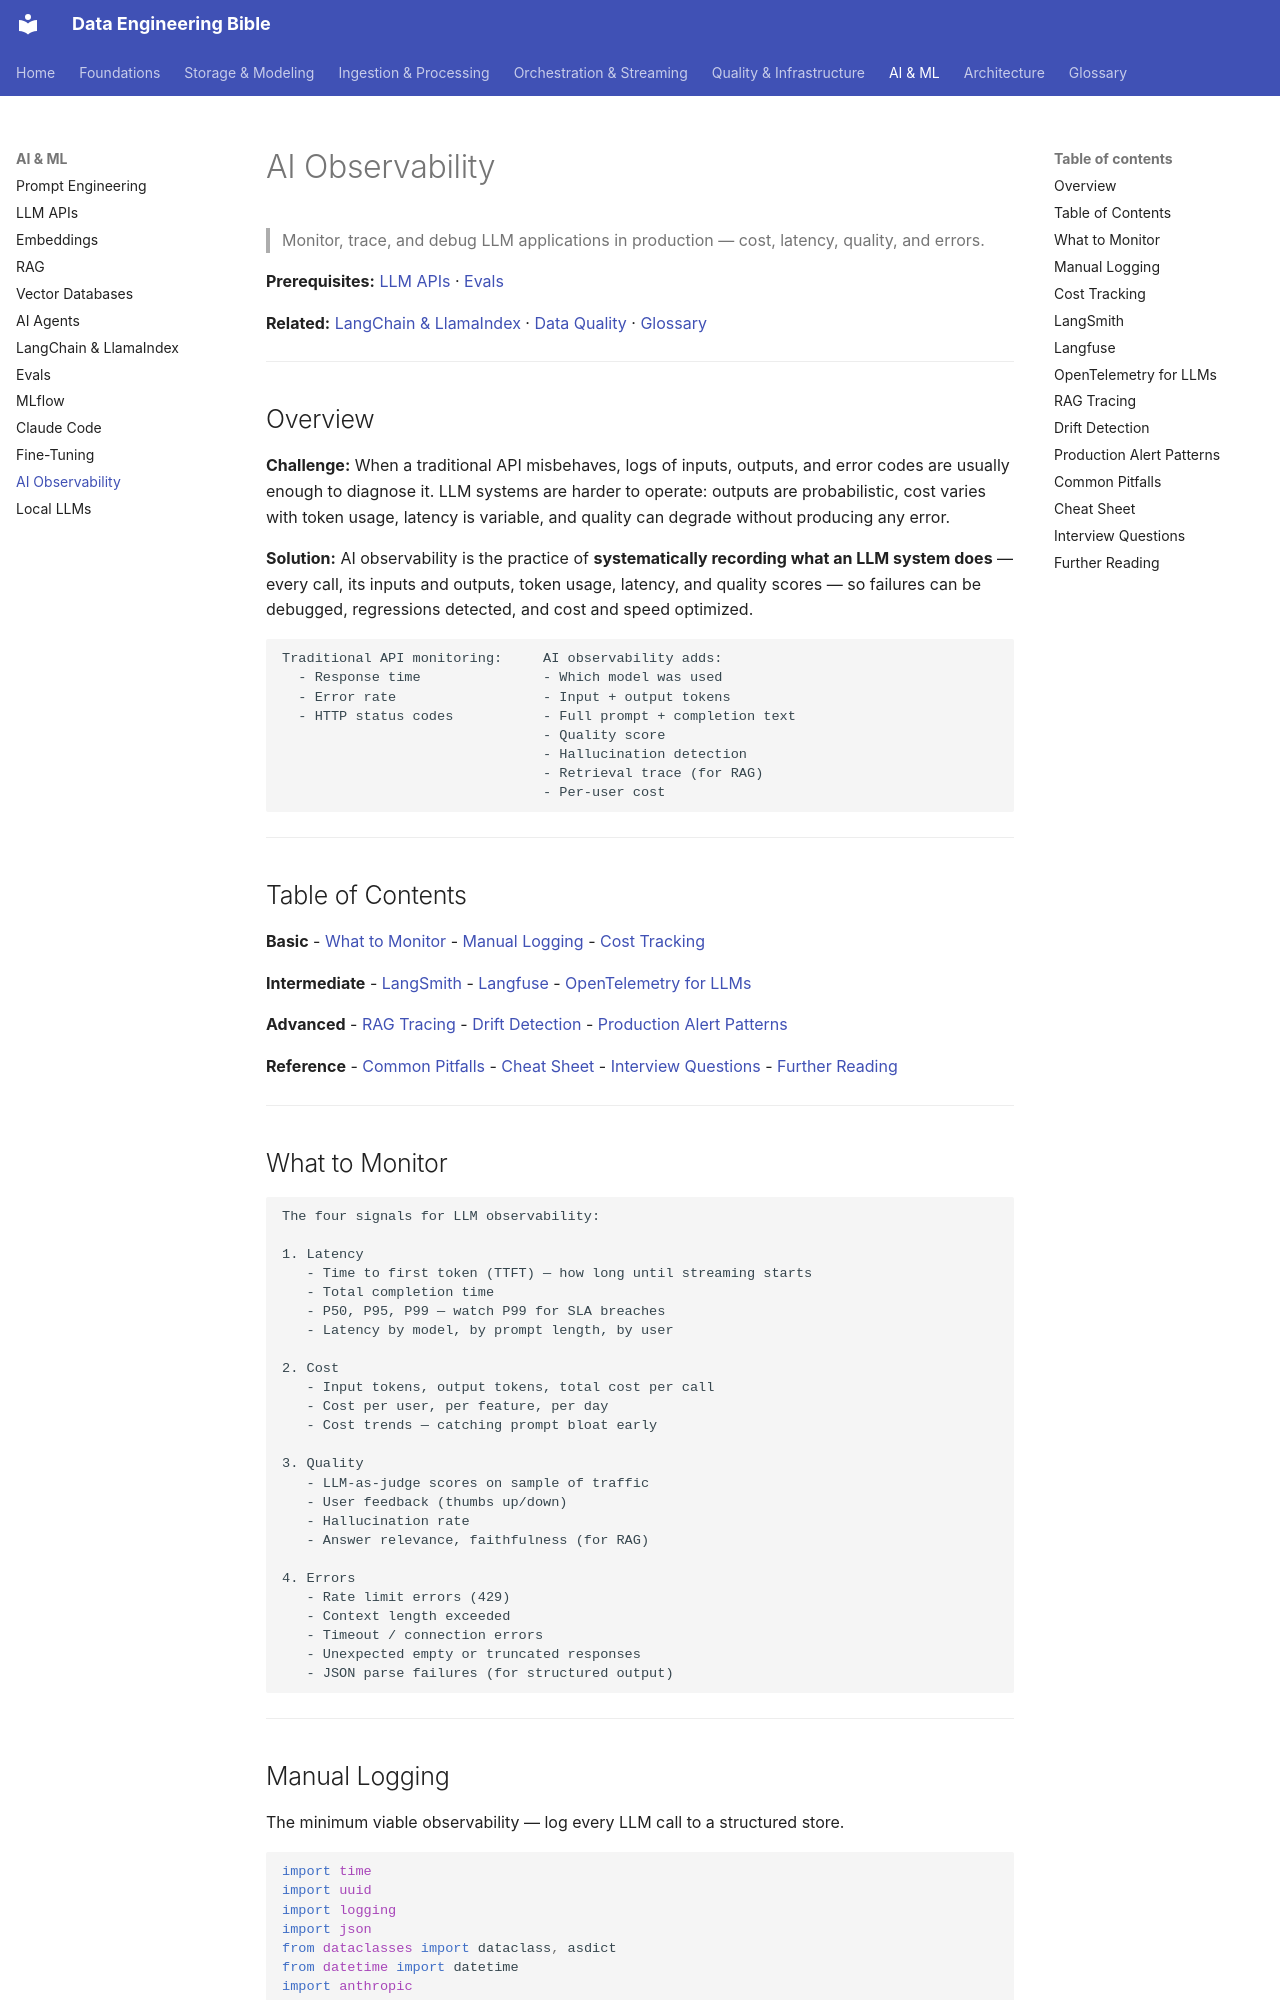

repository: sarangambekar1997/de-workspace · page: 07-ai/ai-observability/index.html · generator: mkdocs

# AI Observability
> Monitor, trace, and debug LLM applications in production — cost, latency, quality, and errors.

**Prerequisites:** [LLM APIs](llm-apis.md) · [Evals](eval-and-evals.md)

**Related:** [LangChain & LlamaIndex](langchain-llamaindex.md) · [Data Quality](../05-quality-governance/data-quality.md) · [Glossary](../99-reference/glossary.md)

---

## Overview

**Challenge:** When a traditional API misbehaves, logs of inputs, outputs, and error codes are usually enough to diagnose it. LLM systems are harder to operate: outputs are probabilistic, cost varies with token usage, latency is variable, and quality can degrade without producing any error.

**Solution:** AI observability is the practice of **systematically recording what an LLM system does** — every call, its inputs and outputs, token usage, latency, and quality scores — so failures can be debugged, regressions detected, and cost and speed optimized.

```
Traditional API monitoring:     AI observability adds:
  - Response time               - Which model was used
  - Error rate                  - Input + output tokens
  - HTTP status codes           - Full prompt + completion text
                                - Quality score
                                - Hallucination detection
                                - Retrieval trace (for RAG)
                                - Per-user cost
```

---

## Table of Contents

**Basic**
- [What to Monitor](#what-to-monitor)
- [Manual Logging](#manual-logging)
- [Cost Tracking](#cost-tracking)

**Intermediate**
- [LangSmith](#langsmith)
- [Langfuse](#langfuse)
- [OpenTelemetry for LLMs](#opentelemetry-for-llms)

**Advanced**
- [RAG Tracing](#rag-tracing)
- [Drift Detection](#drift-detection)
- [Production Alert Patterns](#production-alert-patterns)

**Reference**
- [Common Pitfalls](#common-pitfalls)
- [Cheat Sheet](#cheat-sheet)
- [Interview Questions](#interview-questions)
- [Further Reading](#further-reading)

---

## What to Monitor

```
The four signals for LLM observability:

1. Latency
   - Time to first token (TTFT) — how long until streaming starts
   - Total completion time
   - P50, P95, P99 — watch P99 for SLA breaches
   - Latency by model, by prompt length, by user

2. Cost
   - Input tokens, output tokens, total cost per call
   - Cost per user, per feature, per day
   - Cost trends — catching prompt bloat early

3. Quality
   - LLM-as-judge scores on sample of traffic
   - User feedback (thumbs up/down)
   - Hallucination rate
   - Answer relevance, faithfulness (for RAG)

4. Errors
   - Rate limit errors (429)
   - Context length exceeded
   - Timeout / connection errors
   - Unexpected empty or truncated responses
   - JSON parse failures (for structured output)
```

---
